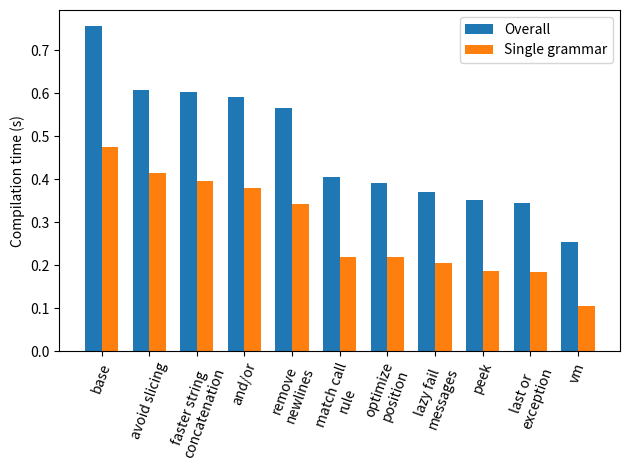

Recreate this plot in Python.
import matplotlib
import matplotlib.pyplot as plt
import numpy as np


overalls = []
single_grammars = []
labels = []

def add(name, overall, single):
    labels.append(name)
    overalls.append(overall)
    single_grammars.append(single)

add('base', 0.756, 0.476)
add('avoid slicing', 0.608, 0.415)
add('faster string\nconcatenation', 0.603, 0.397)
add('and/or', 0.592, 0.380)
add('remove\nnewlines', 0.565, 0.343)
add('match call\nrule', 0.406, 0.220)
add('optimize\nposition', 0.392, 0.220)
add('lazy fail\nmessages', 0.370, 0.204)
add('peek', 0.351, 0.187)
add('last or\nexception', 0.344, 0.185)
add('vm', 0.254, 0.104)

ind = np.arange(len(overalls))  # the x locations for the groups
width = 0.35  # the width of the bars

fig, ax = plt.subplots()
rects1 = ax.bar(ind - width/2, overalls, width, label='Overall')
rects2 = ax.bar(ind + width/2, single_grammars, width, label='Single grammar')

ax.set_ylabel('Compilation time (s)')
ax.set_xticks(ind)
ax.set_xticklabels(labels)
ax.legend()

plt.xticks(rotation=70)

fig.tight_layout()

plt.show()
